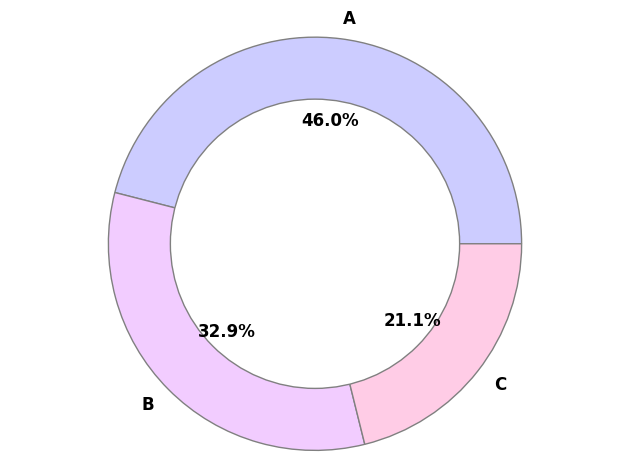

Python code for this plot:
import matplotlib.pyplot as plt

# Dados do gráfico
sizes = [98, 70, 45]
labels = ['A', 'B', 'C']
cores = ['#ccccff', '#f2ccff', '#ffcce6']

# Criar uma figura
fig, ax = plt.subplots()

# Plotar o gráfico de pizza
ax.pie(sizes, labels=labels, autopct='%1.1f%%',
       textprops={'fontsize': 12, 'fontweight': 'bold', 'fontname':'Bahnschrift'}
       ,colors=cores, wedgeprops={'edgecolor': 'gray'})

# Adicionar um círculo no centro para criar o buraco
centre_circle = plt.Circle((0,0),0.70,fc='white', edgecolor='gray',linewidth=1)
fig = plt.gcf()
fig.gca().add_artist(centre_circle)

# Ajustar o aspecto da figura para que seja um círculo
ax.axis('equal')  

# Mostrar o gráfico
plt.tight_layout()
plt.show()